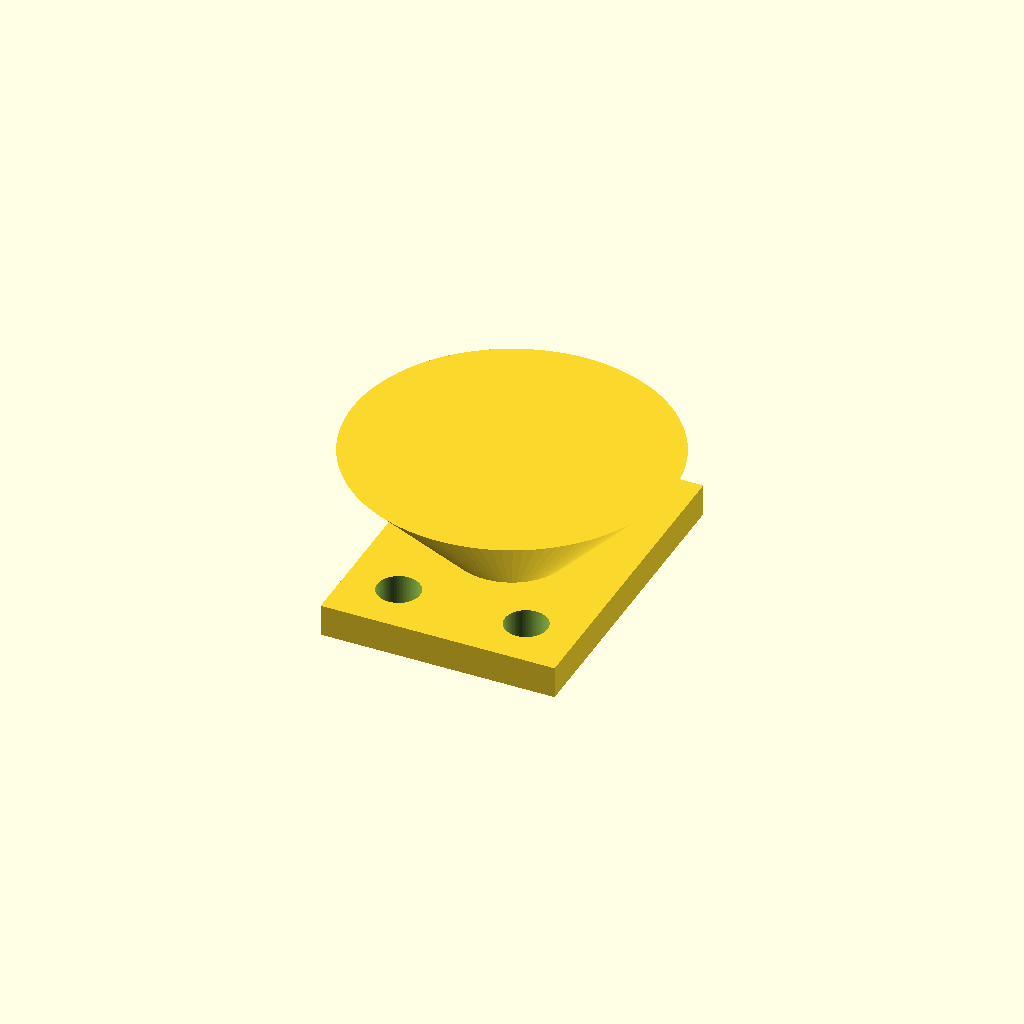
Cell 1: the model at its default parameters.
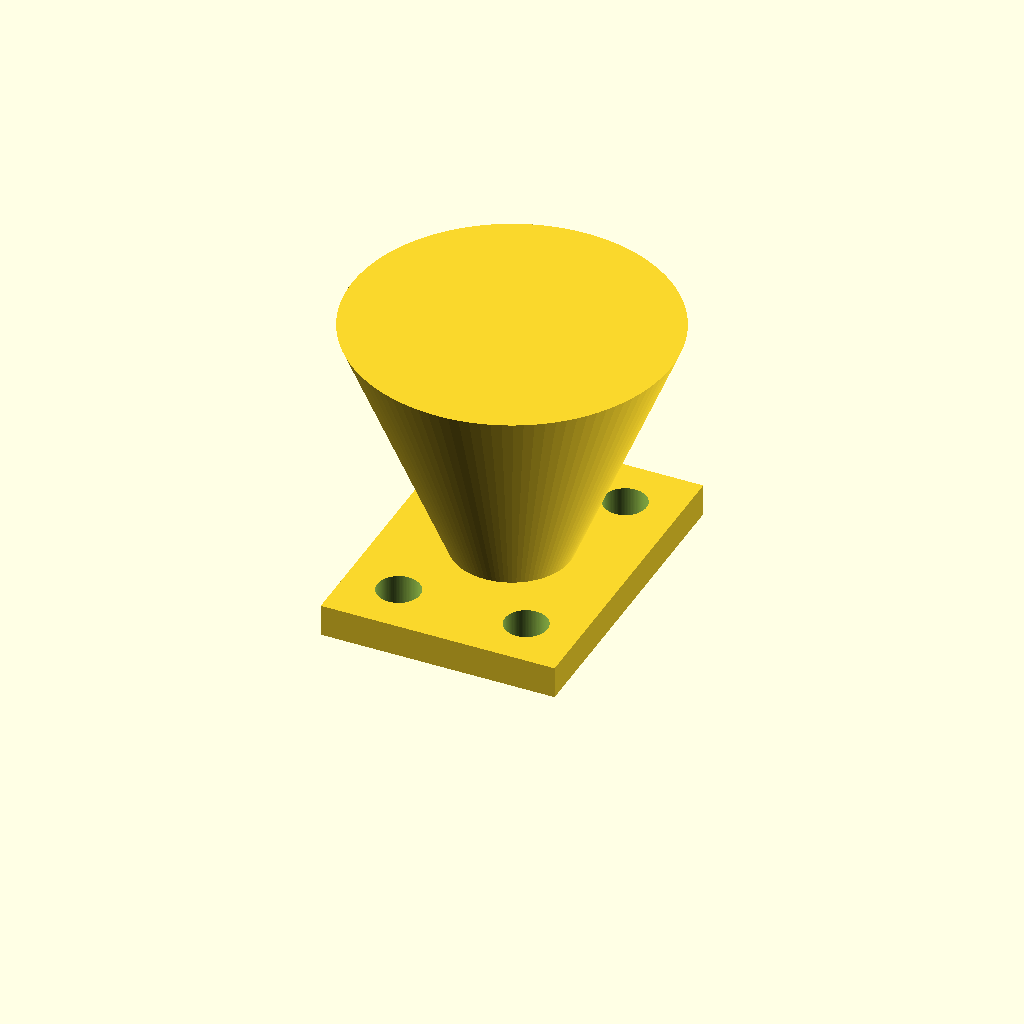
Cell 2: height = 26 (everything else at default).
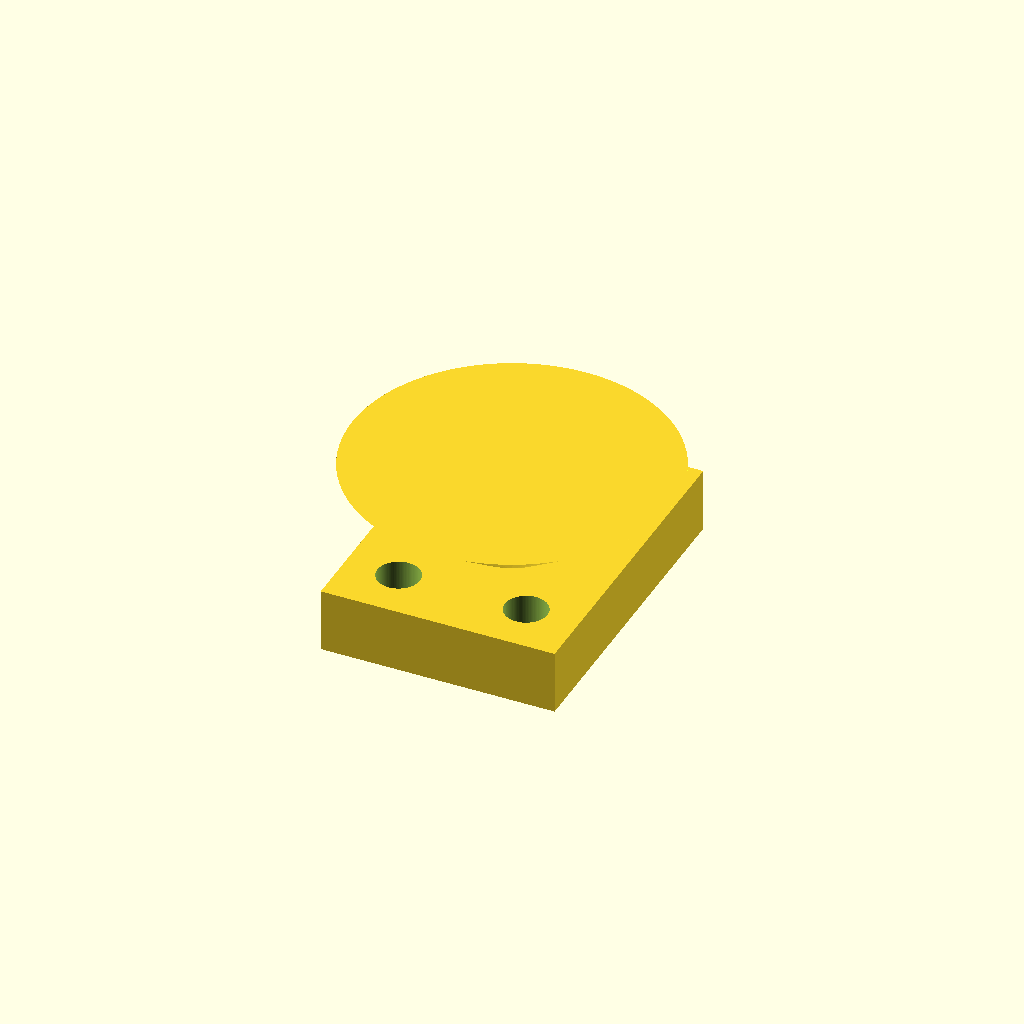
Cell 3: the same model with mount_thickness = 6.
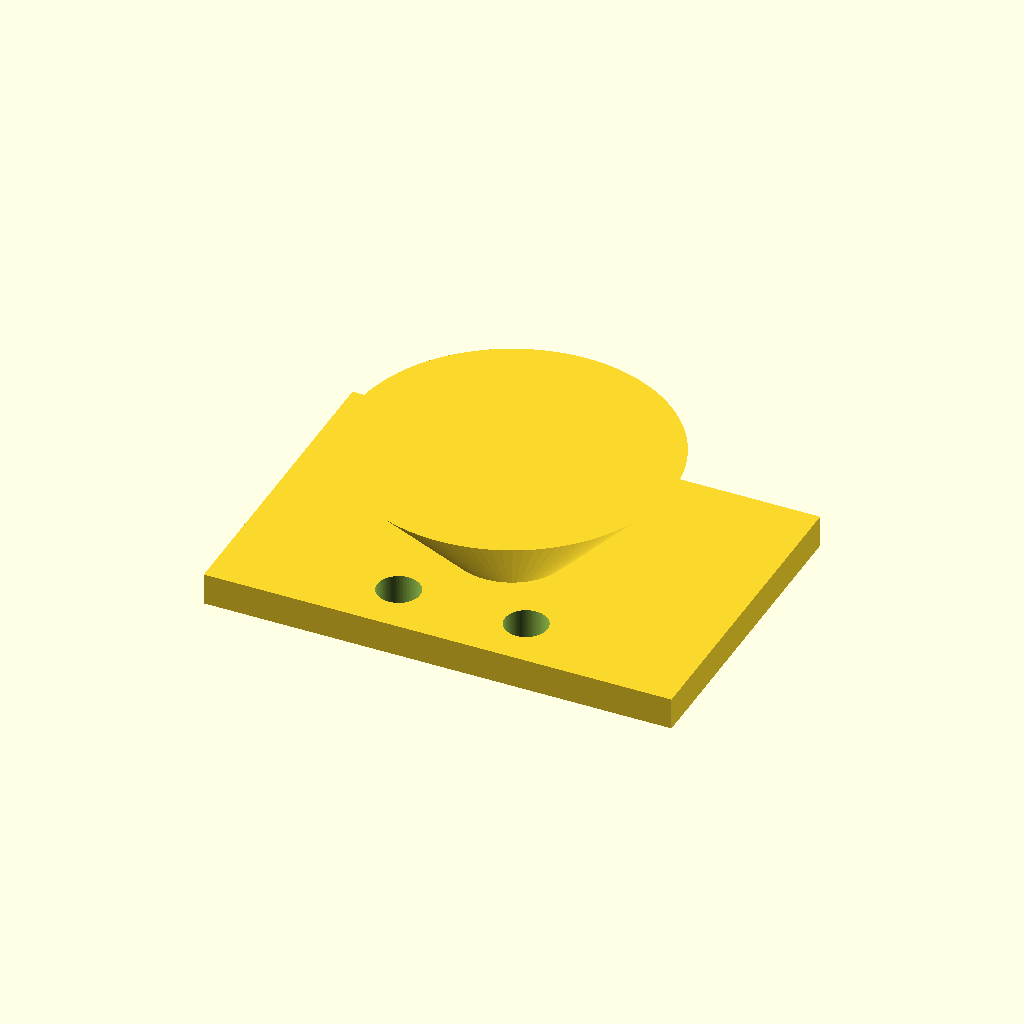
Cell 4: mount_plate_x = 44 (everything else at default).
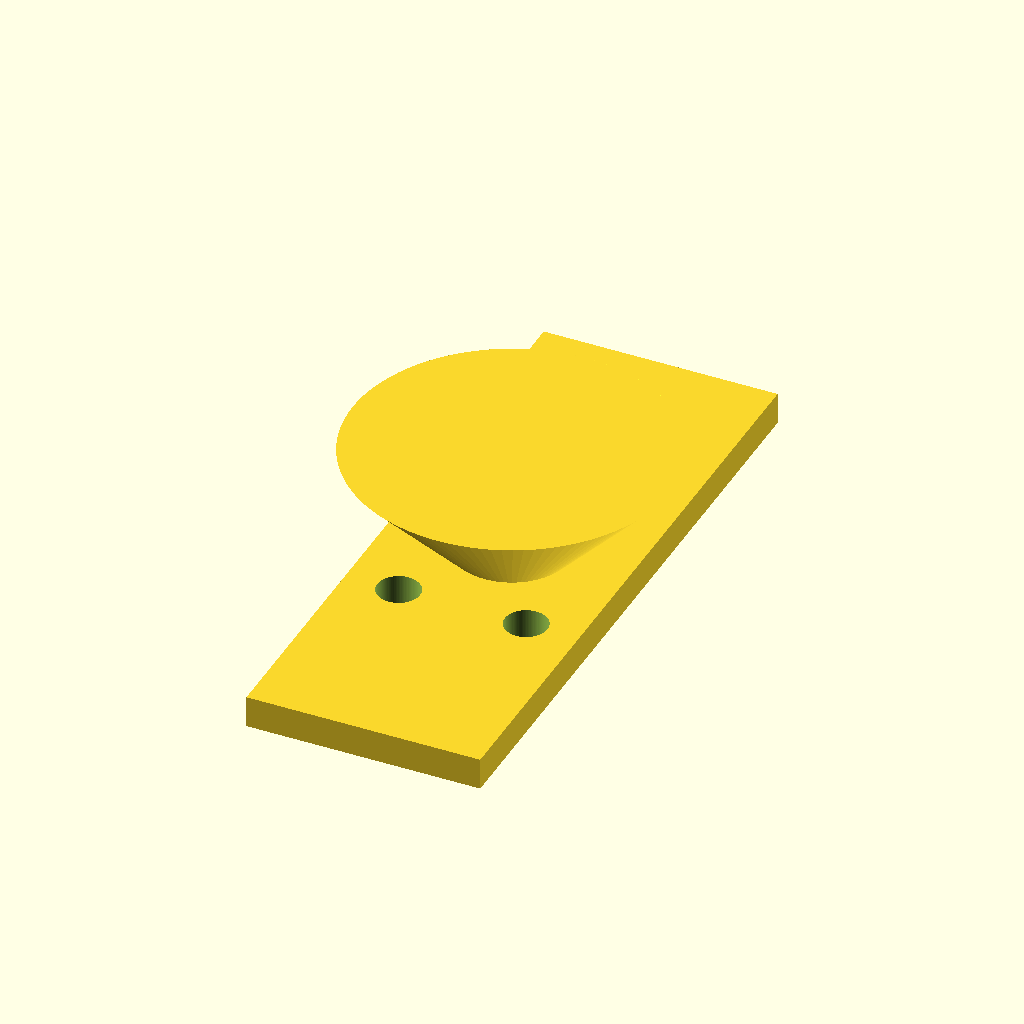
Cell 5: mount_plate_y = 60 (everything else at default).
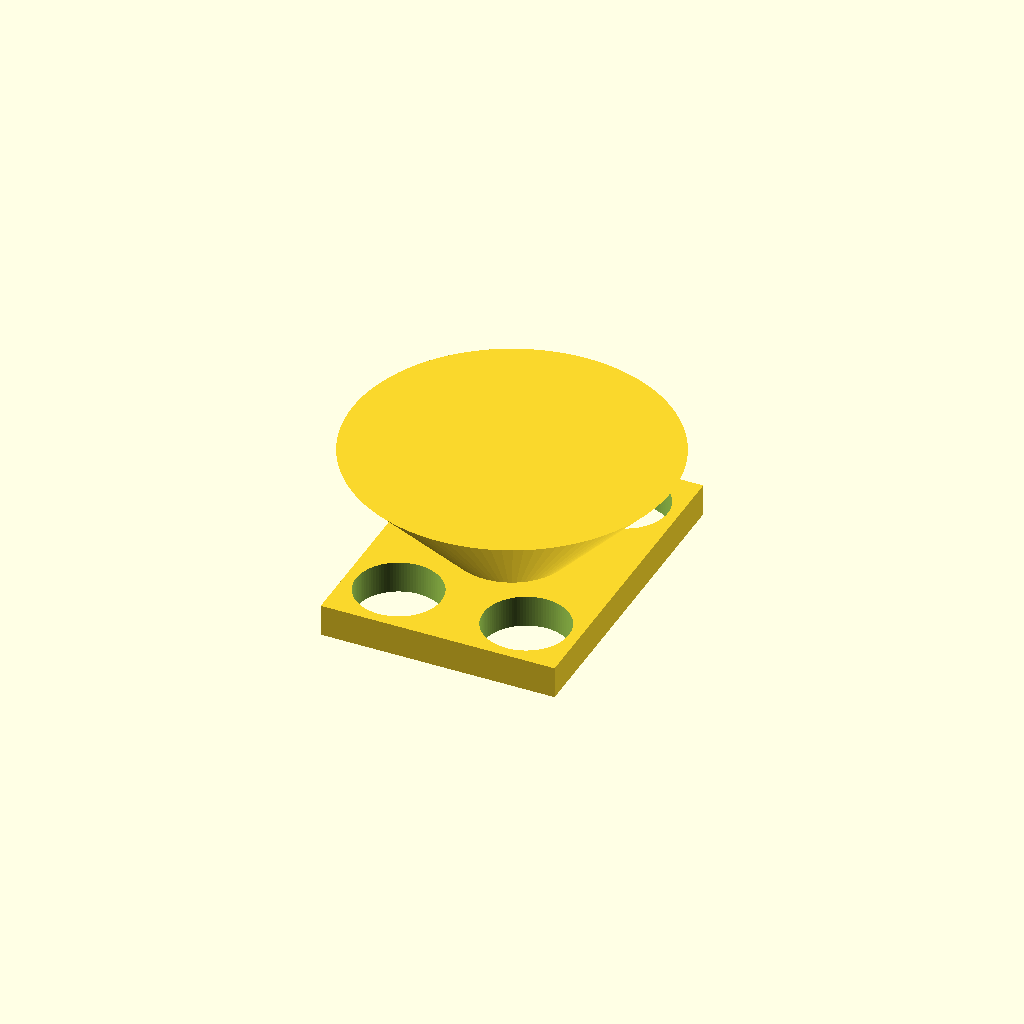
Cell 6: the same model with screw_diameter = 8.
One fixed orthographic camera (rotation 55°, 0°, 25°; colour scheme Cornfield) for every cell.
Source of the model, inputs/thingiverse/files/thing-3094615/files/customizable-center-bed-support.scad:
/*
Customizable Center Bed Support, by ggroloff 9.10.2018

Use this to generate a center bed support model of any height which mounts between the y-carriage and bed, using the mount points of the y-belt holder.

You can then adjust the height at the four corners of the bed to raise or lower the center support relative to the corners.

Works well with a hard foam spacer to insulate the part from the heat if using a heated bed. Adjust height accordingly.

CAUTION: Using this will fix the center of your bed in place, so a head crash will be much worse. Use at your own risk.

Example values for my Anet A8 stock y carriage, using a 12.5 mm thick, 30 mm x 30 mm hard foam spacer.

** The foam covered a thermistor on my heat bed, however I didn't notice any heating issues after installing.
*/

//All units in mm

//sets total height of support
height=13;

//sets thickness of mount plate
mount_thickness=3;

//sets length of mount plate on x-axis
mount_plate_x = 22;

//sets length of mount plate on y-axis
mount_plate_y = 30;

//sets diameter of mount plate screws (oversize if you don't want to take your y belt off)
screw_diameter=4;

//sets distance between mount screw centers on x-axis
x_mount_distance = 12;

//sets distance between mount screw centers on y-axis
y_mount_distance = 20;

//sets support post base diameter (watch the overhang)
base_diameter = 11;

//sets support post top diameter
top_diameter = 30;





/*[Hidden]*/
//code starts here

//defines mount points
module mount_points() {
    translate ([-x_mount_distance/2,-y_mount_distance/2,0]) cylinder(d=screw_diameter, h=mount_thickness+.1, center=true, $fn=100);
    translate ([-x_mount_distance/2,y_mount_distance/2,0]) cylinder(d=screw_diameter, h=mount_thickness+.1, center=true, $fn=100);
    translate ([x_mount_distance/2,-y_mount_distance/2,0]) cylinder(d=screw_diameter, h=mount_thickness+.1, center=true, $fn=100);
    translate ([x_mount_distance/2,y_mount_distance/2,0]) cylinder(d=screw_diameter, h=mount_thickness+.1, center=true, $fn=100);
};
//mount_points();

//defines mount plate shape
module mount_plate() {
    cube ([mount_plate_x, mount_plate_y, mount_thickness], center=true);
};
//mount_plate();
 
//defines support pillar shape
module support_pillar() {
    translate([0,0, mount_thickness/2]) cylinder (r1=base_diameter/2, r2=top_diameter/2, h=height-mount_thickness, $fn=100);
};
//support_pillar();

//defines final center bed support shape
module center_bed_support() {
union(){
support_pillar(); //create support pillar
difference(){
    mount_plate(); //create mount plate
    mount_points(); //drill out mount holes
    };
};
};
center_bed_support(); //renders center bed support model
Customizer parameters (derived from the source; name, type, default, range or options):
height: number, default 13
mount_thickness: number, default 3
mount_plate_x: number, default 22
mount_plate_y: number, default 30
screw_diameter: number, default 4
x_mount_distance: number, default 12
y_mount_distance: number, default 20
base_diameter: number, default 11
top_diameter: number, default 30
